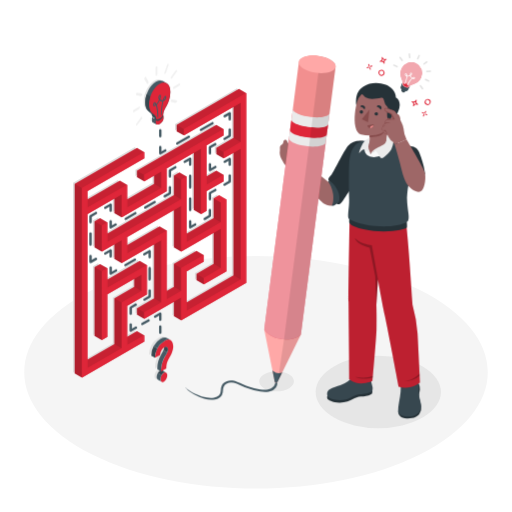
t = 0.00 s
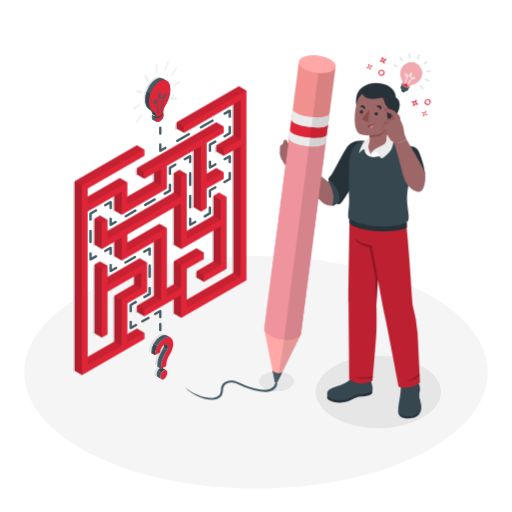
t = 0.19 s
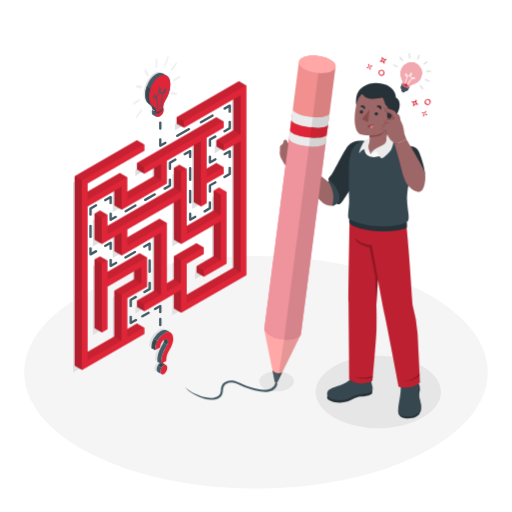
t = 0.56 s
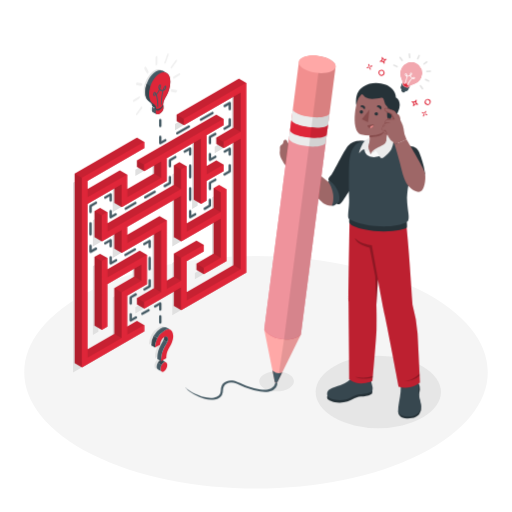
t = 0.75 s
t = 0.94 s: frame unchanged from t = 0.56 s, image omitted
t = 1.31 s: frame unchanged from t = 0.19 s, image omitted

The animated SVG that drew these frames (rendered in a browser with its animation timeline set to each time). Animation: 1 CSS @keyframes rule; one cycle of 1.50 s, repeats indefinitely.

<svg class="animated" id="freepik_stories-problem-solving" xmlns="http://www.w3.org/2000/svg" viewBox="0 0 500 500" version="1.1" xmlns:xlink="http://www.w3.org/1999/xlink" xmlns:svgjs="http://svgjs.com/svgjs"><style>svg#freepik_stories-problem-solving:not(.animated) .animable {opacity: 0;}svg#freepik_stories-problem-solving.animated #freepik--Labyrinth--inject-211 {animation: 1.5s Infinite  linear floating;animation-delay: 0s;}svg#freepik_stories-problem-solving.animated #freepik--Line--inject-211 {animation: 1.5s Infinite  linear floating;animation-delay: 0s;}svg#freepik_stories-problem-solving.animated #freepik--Icons--inject-211 {animation: 1.5s Infinite  linear floating;animation-delay: 0s;}            @keyframes floating {                0% {                    opacity: 1;                    transform: translateY(0px);                }                50% {                    transform: translateY(-10px);                }                100% {                    opacity: 1;                    transform: translateY(0px);                }            }        </style><g id="freepik--Floor--inject-211" class="animable" style="transform-origin: 250.019px 363.55px;"><path id="freepik--floor--inject-211" d="M90,443.85C1.59,399.5,1.59,327.6,90,283.25s231.68-44.35,320.06,0,88.38,116.25,0,160.6S178.36,488.2,90,443.85Z" style="fill: rgb(245, 245, 245); transform-origin: 250.019px 363.55px;" class="animable"></path></g><g id="freepik--Shadows--inject-211" class="animable" style="transform-origin: 250.965px 252.005px;"><ellipse id="freepik--Shadow--inject-211" cx="369.43" cy="382.78" rx="61.17" ry="35.32" style="fill: rgb(230, 230, 230); transform-origin: 369.43px 382.78px;" class="animable"></ellipse><path id="freepik--shadow--inject-211" d="M282.09,365.44c6.63,3.82,6.63,10,0,13.84s-17.36,3.83-24,0-6.62-10,0-13.84S275.47,361.61,282.09,365.44Z" style="fill: rgb(230, 230, 230); transform-origin: 270.09px 372.36px;" class="animable"></path><g id="freepik--shadow--inject-211" class="animable" style="transform-origin: 151.53px 224.83px;"><polygon points="76.7 181.63 76.7 197.8 115.46 175.42 115.46 197.8 148.84 178.52 148.84 162.35 132.15 171.99 132.15 165.78 209.67 121.03 209.67 127.24 192.97 136.87 192.98 175.42 209.67 165.78 209.67 171.99 192.97 181.63 192.98 200.9 187.6 204 187.6 139.98 154.22 159.25 154.22 181.63 110.08 207.11 110.08 184.73 76.7 204 76.7 354.44 110.08 335.16 110.08 290.41 129.46 279.22 129.46 263.05 96.08 282.32 96.08 323.97 90.7 327.08 90.7 259.95 96.08 256.84 96.08 276.12 134.84 253.74 134.84 282.32 115.46 293.51 115.46 332.06 132.15 322.42 132.15 328.63 71.33 363.75 71.33 178.53 132.15 143.41 132.15 149.62 76.7 181.63" style="fill: rgb(224, 224, 224); transform-origin: 140.5px 242.39px;" id="ellgz95jf5qx" class="animable"></polygon><polygon points="231.73 271.13 168.22 307.8 168.22 285.43 132.15 306.25 132.15 300.05 148.84 290.41 148.84 229.49 110.08 251.86 110.08 229.49 90.7 240.67 90.7 215.19 96.08 212.09 96.08 231.36 168.22 189.71 168.22 170.44 173.6 167.34 173.6 231.36 206.98 212.09 206.98 192.82 212.35 189.71 212.35 259.95 190.29 272.69 190.29 266.48 206.98 256.84 206.98 218.3 168.22 240.67 168.22 195.92 115.46 226.38 115.46 242.55 154.22 220.18 154.22 287.31 168.22 279.22 168.22 256.84 190.29 244.1 190.29 250.31 173.6 259.95 173.6 298.49 226.36 268.03 226.36 139.98 209.67 149.61 209.67 143.41 226.36 133.77 226.36 95.22 170.91 127.24 170.91 121.03 231.73 85.91 231.73 271.13" style="fill: rgb(224, 224, 224); transform-origin: 161.215px 196.855px;" id="elufykmwk5ws" class="animable"></polygon></g></g><g id="freepik--Labyrinth--inject-211" class="animable" style="transform-origin: 156.655px 227.79px;"><g id="freepik--labyrinth--inject-211" class="animable" style="transform-origin: 156.655px 227.79px;"><path d="M133.71,144.31,72.88,179.43V364.65L80,368.77l60.82-35.12v-6.21l-7.13-4.12-9.56,5.52V298.53l19.38-11.19V258.76l-7.13-4.12L104.77,272.9v-11l-7.13-4.12-5.38,3.11V328l7.14,4.12,5.37-3.11V287.34L131,272.19v7.93l-19.38,11.19v44.75L85.39,351.22V209l26.25-15.15V208l7.14,4.12,44.13-25.48V164.27l26.25-15.15V204.9l7.13,4.12,5.38-3.1V186.65L218.36,177V170.8l-7.14-4.12-9.55,5.52V141.89l16.69-9.63v-6.21l-7.14-4.12-77.51,44.75v6.21l7.13,4.12,9.56-5.52v7.93l-26.25,15.16V180.44L117,176.32,85.39,194.58v-7.93l55.45-32v-6.2Z" style="fill: #DF2639; transform-origin: 145.62px 245.35px;" id="el1itcs6utope" class="animable"></path><path d="M240.43,90.93l-7.14-4.12-60.82,35.12v6.21l7.13,4.12,48.32-27.9v30.31l-16.7,9.64v6.2l7.14,4.12,9.56-5.51V268.93l-45.63,26.34V265L199,255.33v-6.21L191.85,245l-22.07,12.74v22.38l-6.87,4v-58.9l-7.13-4.12-31.63,18.26V231.4l45.63-26.34v36.51l7.13,4.12,31.63-18.26v30.31l-16.69,9.64v6.21l7.13,4.12L221.05,265V194.73l-7.14-4.12-5.37,3.11V213l-26.25,15.15V172.35l-7.14-4.11-5.37,3.1v19.27l-65,37.53v-11L97.64,213l-5.38,3.1v25.48l7.14,4.12,12.24-7.07v14.14l7.14,4.12,31.62-18.26v52.69L133.71,301v6.2l7.13,4.12,28.94-16.7V308.7l7.13,4.12,63.52-36.67Z" style="fill: #DF2639; transform-origin: 166.345px 199.815px;" id="el3v5lkckxdnq" class="animable"></path><g id="elw93hll7mrvg"><g style="opacity: 0.1; transform-origin: 156.655px 223.13px;" class="animable" id="ele16kjgczdy"><polygon points="140.84 148.43 133.71 144.31 72.88 179.43 80.02 183.54 140.84 148.43" id="elwfthnj386xs" class="animable" style="transform-origin: 106.86px 163.925px;"></polygon><polygon points="179.6 126.05 172.47 121.93 233.29 86.81 240.43 90.93 179.6 126.05" id="elettcdj6tnd" class="animable" style="transform-origin: 206.45px 106.43px;"></polygon><polygon points="124.15 180.44 117.02 176.32 85.39 194.58 85.39 202.82 124.15 180.44" id="elfdb3yp8zdji" class="animable" style="transform-origin: 104.77px 189.57px;"></polygon><polygon points="150.4 179.42 157.53 183.54 124.15 202.82 124.15 194.58 150.4 179.42" id="el7f68ru5kn7m" class="animable" style="transform-origin: 140.84px 191.12px;"></polygon><polygon points="218.36 126.05 211.22 121.93 133.71 166.69 140.84 170.8 218.36 126.05" id="elqd7nv9ttzn" class="animable" style="transform-origin: 176.035px 146.365px;"></polygon><polygon points="218.36 148.43 235.05 138.79 227.92 134.67 211.22 144.31 218.36 148.43" id="elpqmcifrzvy9" class="animable" style="transform-origin: 223.135px 141.55px;"></polygon><polygon points="218.36 170.8 211.22 166.68 201.7 172.15 201.67 180.44 218.36 170.8" id="elltz6lq4zenh" class="animable" style="transform-origin: 210.015px 173.56px;"></polygon><polygon points="176.91 175.46 169.78 171.34 175.15 168.24 182.29 172.35 176.91 175.46" id="elyz8kfhntzkq" class="animable" style="transform-origin: 176.035px 171.85px;"></polygon><polygon points="169.78 190.61 104.77 228.14 104.77 236.38 176.91 194.73 169.78 190.61" id="elbodl464j32u" class="animable" style="transform-origin: 140.84px 213.495px;"></polygon><polygon points="104.77 217.11 99.4 220.21 92.26 216.09 97.64 212.99 104.77 217.11" id="el76csyqumctk" class="animable" style="transform-origin: 98.515px 216.6px;"></polygon><polygon points="99.4 264.97 104.77 261.86 97.64 257.74 92.26 260.85 99.4 264.97" id="elav1vnb3grb" class="animable" style="transform-origin: 98.515px 261.355px;"></polygon><polygon points="118.78 340.18 111.64 336.06 85.39 351.22 85.39 359.45 118.78 340.18" id="el8cngbp69flu" class="animable" style="transform-origin: 102.085px 347.755px;"></polygon><polygon points="140.84 327.44 133.71 323.32 124.15 328.84 124.15 337.08 140.84 327.44" id="elfd0cdd07dl" class="animable" style="transform-origin: 132.495px 330.2px;"></polygon><polygon points="131.02 280.12 138.16 284.24 118.78 295.43 111.64 291.31 131.02 280.12" id="elm4q5yg9tpjt" class="animable" style="transform-origin: 124.9px 287.775px;"></polygon><polygon points="143.53 258.76 104.77 281.14 104.77 272.9 136.4 254.64 143.53 258.76" id="el6koabt0t3a6" class="animable" style="transform-origin: 124.15px 267.89px;"></polygon><polygon points="124.15 247.57 162.91 225.19 155.78 221.07 124.15 239.33 124.15 247.57" id="eldl7tgtvhrgl" class="animable" style="transform-origin: 143.53px 234.32px;"></polygon><polygon points="133.71 300.94 150.4 291.31 157.53 295.43 140.84 305.06 133.71 300.94" id="el9l7ht41fj4a" class="animable" style="transform-origin: 145.62px 298.185px;"></polygon><polygon points="169.78 280.12 176.91 284.24 162.91 292.32 162.91 284.08 169.78 280.12" id="elfzo5qoqe8xo" class="animable" style="transform-origin: 169.91px 286.22px;"></polygon><polygon points="169.78 257.74 191.85 245 198.98 249.12 176.91 261.86 169.78 257.74" id="elofiv56v9ko" class="animable" style="transform-origin: 184.38px 253.43px;"></polygon><polygon points="182.29 303.51 235.05 273.05 227.92 268.93 182.29 295.27 182.29 303.51" id="el1qgp9ng88vd" class="animable" style="transform-origin: 208.67px 286.22px;"></polygon><polygon points="215.67 261.86 198.98 271.5 191.85 267.38 208.54 257.74 215.67 261.86" id="el5491mnzfbnl" class="animable" style="transform-origin: 203.76px 264.62px;"></polygon><polygon points="215.67 217.11 182.29 236.38 182.29 228.14 208.54 212.99 215.67 217.11" id="ell6rdp4791z9" class="animable" style="transform-origin: 198.98px 224.685px;"></polygon></g></g><g id="elvg8rbfos3r"><g style="opacity: 0.2; transform-origin: 153.965px 234.5px;" class="animable" id="el5yapyqti2ik"><polygon points="80.02 368.76 80.02 183.54 72.88 179.43 72.88 364.65 80.02 368.76" id="elq1hej7rc3qb" class="animable" style="transform-origin: 76.45px 274.095px;"></polygon><polygon points="179.6 132.26 179.6 126.05 172.47 121.93 172.47 128.14 179.6 132.26" id="elvfweob6qe4" class="animable" style="transform-origin: 176.035px 127.095px;"></polygon><polygon points="157.53 183.54 157.53 167.37 150.4 171.49 150.4 179.42 157.53 183.54" id="ele0a64m00eak" class="animable" style="transform-origin: 153.965px 175.455px;"></polygon><polygon points="140.84 177.01 140.84 170.8 133.71 166.69 133.71 172.89 140.84 177.01" id="elrm10oynlrp" class="animable" style="transform-origin: 137.275px 171.85px;"></polygon><polygon points="235.05 138.79 227.92 134.67 227.92 104.36 235.05 100.24 235.05 138.79" id="elw163h1pjuzs" class="animable" style="transform-origin: 231.485px 119.515px;"></polygon><polygon points="218.36 154.63 218.36 148.43 211.22 144.31 211.22 150.51 218.36 154.63" id="elbn4s5ege2hf" class="animable" style="transform-origin: 214.79px 149.47px;"></polygon><polygon points="196.29 209.02 189.16 204.91 189.16 149.12 196.29 145 196.29 209.02" id="elzk9fgf2jm0j" class="animable" style="transform-origin: 192.725px 177.01px;"></polygon><polygon points="176.91 194.73 176.91 175.46 169.78 171.34 169.78 190.61 176.91 194.73" id="el5sxeaujvju" class="animable" style="transform-origin: 173.345px 183.035px;"></polygon><polygon points="99.4 245.69 99.4 220.21 92.26 216.09 92.26 241.57 99.4 245.69" id="el0e66vtinbup" class="animable" style="transform-origin: 95.83px 230.89px;"></polygon><polygon points="176.91 200.94 169.78 205.06 169.78 241.57 176.91 245.69 176.91 200.94" id="el2usq41rq0im" class="animable" style="transform-origin: 173.345px 223.315px;"></polygon><polygon points="118.78 212.13 118.78 189.75 111.64 193.87 111.64 208.01 118.78 212.13" id="eldmrmnt23pfs" class="animable" style="transform-origin: 115.21px 200.94px;"></polygon><polygon points="99.4 332.1 99.4 264.97 92.26 260.85 92.26 327.98 99.4 332.1" id="elhlai3w2d1g7" class="animable" style="transform-origin: 95.83px 296.475px;"></polygon><polygon points="118.78 340.18 118.78 295.43 111.64 291.31 111.64 336.06 118.78 340.18" id="el0w1c1ubn5v6e" class="animable" style="transform-origin: 115.21px 315.745px;"></polygon><polygon points="138.16 284.24 138.16 268.07 131.02 272.19 131.02 280.12 138.16 284.24" id="elhwqxulsu0r" class="animable" style="transform-origin: 134.59px 276.155px;"></polygon><polygon points="118.78 256.88 118.78 234.5 111.64 238.62 111.64 252.76 118.78 256.88" id="el7cd9am9875" class="animable" style="transform-origin: 115.21px 245.69px;"></polygon><polygon points="150.4 238.62 157.53 234.5 157.53 295.43 150.4 291.31 150.4 238.62" id="el2wnhujt2xgc" class="animable" style="transform-origin: 153.965px 264.965px;"></polygon><polygon points="140.84 311.27 133.71 307.15 133.71 300.94 140.84 305.06 140.84 311.27" id="ellwezsoxkvq" class="animable" style="transform-origin: 137.275px 306.105px;"></polygon><polygon points="176.91 284.24 176.91 261.86 169.78 257.74 169.78 280.12 176.91 284.24" id="el0r4djvx8pmz" class="animable" style="transform-origin: 173.345px 270.99px;"></polygon><polygon points="176.91 312.82 176.91 290.45 169.78 294.57 169.78 308.7 176.91 312.82" id="ellffjffjd4en" class="animable" style="transform-origin: 173.345px 301.635px;"></polygon><polygon points="235.05 273.05 235.05 145 227.92 149.12 227.92 268.93 235.05 273.05" id="elranogb651x" class="animable" style="transform-origin: 231.485px 209.025px;"></polygon><polygon points="198.98 277.71 198.98 271.5 191.85 267.38 191.85 273.59 198.98 277.71" id="el90zv9ywrk8k" class="animable" style="transform-origin: 195.415px 272.545px;"></polygon><polygon points="215.67 261.86 215.67 223.31 208.54 227.44 208.54 257.74 215.67 261.86" id="elzfloh8zgl2k" class="animable" style="transform-origin: 212.105px 242.585px;"></polygon><polygon points="215.67 217.11 215.67 197.84 208.54 193.72 208.54 212.99 215.67 217.11" id="elp7lev3gbm6" class="animable" style="transform-origin: 212.105px 205.415px;"></polygon></g></g><polygon points="85.39 186.65 85.39 202.82 124.15 180.44 124.15 202.82 157.53 183.54 157.53 167.37 140.84 177.01 140.84 170.8 218.36 126.05 218.36 132.26 201.67 141.89 201.67 180.44 218.36 170.8 218.36 177.01 201.67 186.65 201.67 205.92 196.29 209.02 196.29 145 162.91 164.27 162.91 186.65 118.78 212.13 118.78 189.75 85.39 209.02 85.39 359.45 118.78 340.18 118.78 295.43 138.16 284.24 138.16 268.07 104.77 287.34 104.77 328.99 99.4 332.1 99.4 264.97 104.77 261.86 104.77 281.14 143.53 258.76 143.53 287.34 124.15 298.53 124.15 337.08 140.84 327.44 140.84 333.65 80.02 368.76 80.02 183.54 140.84 148.43 140.84 154.63 85.39 186.65" style="fill: #DF2639; transform-origin: 149.19px 247.405px;" id="elobmpigirrdi" class="animable"></polygon><polygon points="240.43 276.15 176.91 312.82 176.91 290.45 140.84 311.27 140.84 305.06 157.53 295.43 157.53 234.5 118.78 256.88 118.78 234.5 99.4 245.69 99.4 220.21 104.77 217.11 104.77 236.38 176.91 194.73 176.91 175.46 182.29 172.35 182.29 236.38 215.67 217.11 215.67 197.84 221.05 194.73 221.05 264.96 198.98 277.71 198.98 271.5 215.67 261.86 215.67 223.31 176.91 245.69 176.91 200.94 124.15 231.4 124.15 247.57 162.91 225.19 162.91 292.32 176.91 284.24 176.91 261.86 198.98 249.12 198.98 255.33 182.29 264.97 182.29 303.51 235.05 273.05 235.05 145 218.36 154.63 218.36 148.43 235.05 138.79 235.05 100.24 179.6 132.26 179.6 126.05 240.43 90.93 240.43 276.15" style="fill: #DF2639; transform-origin: 169.915px 201.875px;" id="elkv72jygon9" class="animable"></polygon></g></g><g id="freepik--Line--inject-211" class="animable" style="transform-origin: 156.383px 217.714px;"><g id="freepik--line--inject-211" class="animable" style="transform-origin: 156.383px 217.714px;"><path d="M156.52,326h0a1.18,1.18,0,0,1-1.18-1.18v-5.89a1.18,1.18,0,0,1,1.18-1.18h0a1.17,1.17,0,0,1,1.17,1.18v5.89A1.17,1.17,0,0,1,156.52,326Z" style="fill: rgb(69, 90, 100); transform-origin: 156.515px 321.875px;" id="eljym5k8oq4q" class="animable"></path><path d="M156.52,313.31h0a1.18,1.18,0,0,1-1.18-1.18v-3.85L152,310.21a1.18,1.18,0,0,1-1.61-.43,1.17,1.17,0,0,1,.43-1.61l5.1-2.95a1.18,1.18,0,0,1,1.77,1v5.89A1.17,1.17,0,0,1,156.52,313.31Z" style="fill: rgb(69, 90, 100); transform-origin: 153.959px 309.186px;" id="el4bebr6puya4" class="animable"></path><path d="M139,317.55a1.16,1.16,0,0,1-1-.59,1.17,1.17,0,0,1,.43-1.61l6.22-3.59a1.18,1.18,0,0,1,1.18,2l-6.23,3.59A1.1,1.1,0,0,1,139,317.55Z" style="fill: rgb(69, 90, 100); transform-origin: 142.039px 314.618px;" id="eld2769kjaowk" class="animable"></path><path d="M127.65,324.09a1.27,1.27,0,0,1-.59-.16,1.18,1.18,0,0,1-.58-1V317a1.18,1.18,0,1,1,2.35,0v3.85l3.34-1.93a1.17,1.17,0,0,1,1.6.44,1.16,1.16,0,0,1-.43,1.6l-5.1,2.95A1.21,1.21,0,0,1,127.65,324.09Z" style="fill: rgb(69, 90, 100); transform-origin: 130.203px 319.901px;" id="elrui7alg239r" class="animable"></path><path d="M127.65,307.38a1.17,1.17,0,0,1-1.17-1.17v-5.89a1.18,1.18,0,0,1,.58-1l5.11-2.95a1.18,1.18,0,0,1,1.17,2L128.83,301v5.21A1.17,1.17,0,0,1,127.65,307.38Z" style="fill: rgb(69, 90, 100); transform-origin: 130.111px 301.842px;" id="el7vfzj159kq8" class="animable"></path><path d="M141.05,293.76a1.18,1.18,0,0,1-.59-2.2L145,289v-5.21a1.18,1.18,0,1,1,2.35,0v5.89a1.18,1.18,0,0,1-.59,1l-5.1,2.94A1.14,1.14,0,0,1,141.05,293.76Z" style="fill: rgb(69, 90, 100); transform-origin: 143.614px 288.132px;" id="elwt8o7wg3dpa" class="animable"></path><path d="M146.15,274a1.17,1.17,0,0,1-1.17-1.18V262a1.18,1.18,0,1,1,2.35,0v10.89A1.18,1.18,0,0,1,146.15,274Z" style="fill: rgb(69, 90, 100); transform-origin: 146.155px 267.356px;" id="elwnsz5eso99" class="animable"></path><path d="M146.15,252.26a1.17,1.17,0,0,1-1.17-1.17v-3.85l-3.34,1.92a1.18,1.18,0,1,1-1.18-2l5.1-2.94a1.18,1.18,0,0,1,1.18,0,1.17,1.17,0,0,1,.59,1v5.89A1.17,1.17,0,0,1,146.15,252.26Z" style="fill: rgb(69, 90, 100); transform-origin: 143.509px 248.161px;" id="elymgqsbbzoeb" class="animable"></path><path d="M122.47,260.05a1.18,1.18,0,0,1-.59-2.2l9.29-5.36a1.17,1.17,0,0,1,1.61.43,1.19,1.19,0,0,1-.43,1.61l-9.3,5.36A1.1,1.1,0,0,1,122.47,260.05Z" style="fill: rgb(69, 90, 100); transform-origin: 127.114px 256.189px;" id="el3rdq3ea9hqb" class="animable"></path><path d="M108.07,268.36a1.14,1.14,0,0,1-.59-.16,1.18,1.18,0,0,1-.59-1v-5.89a1.18,1.18,0,0,1,2.36,0v3.85l3.33-1.92a1.18,1.18,0,1,1,1.18,2l-5.1,2.94A1.14,1.14,0,0,1,108.07,268.36Z" style="fill: rgb(69, 90, 100); transform-origin: 110.711px 264.245px;" id="elkqmg26pilfe" class="animable"></path><path d="M108.07,251.56a1.18,1.18,0,0,1-1.18-1.18v-3.85l-3.33,1.93a1.18,1.18,0,1,1-1.18-2l5.1-2.95a1.18,1.18,0,0,1,1.77,1v5.89A1.18,1.18,0,0,1,108.07,251.56Z" style="fill: rgb(69, 90, 100); transform-origin: 105.429px 247.456px;" id="elnv0jvenqnat" class="animable"></path><path d="M88.42,257a1.23,1.23,0,0,1-.59-.15,1.19,1.19,0,0,1-.59-1V250a1.18,1.18,0,0,1,2.36,0v3.85l3.33-1.93a1.18,1.18,0,1,1,1.18,2l-5.1,3A1.23,1.23,0,0,1,88.42,257Z" style="fill: rgb(69, 90, 100); transform-origin: 91.0606px 252.914px;" id="el0ty5mjtikuur" class="animable"></path><path d="M88.42,240.13A1.17,1.17,0,0,1,87.24,239V228a1.18,1.18,0,0,1,2.36,0v11A1.17,1.17,0,0,1,88.42,240.13Z" style="fill: rgb(69, 90, 100); transform-origin: 88.42px 233.475px;" id="elsq0vc5fc2za" class="animable"></path><path d="M88.42,218.15A1.18,1.18,0,0,1,87.24,217v-5.89a1.19,1.19,0,0,1,.59-1l5.1-2.94a1.18,1.18,0,1,1,1.18,2l-4.51,2.6V217A1.18,1.18,0,0,1,88.42,218.15Z" style="fill: rgb(69, 90, 100); transform-origin: 91.0606px 212.517px;" id="elobqc5sjeb5h" class="animable"></path><path d="M108.07,206.81a1.18,1.18,0,0,1-1.18-1.18v-3.85l-3.33,1.92a1.18,1.18,0,1,1-1.18-2l5.1-2.94a1.18,1.18,0,0,1,1.77,1v5.89A1.18,1.18,0,0,1,108.07,206.81Z" style="fill: rgb(69, 90, 100); transform-origin: 105.429px 202.706px;" id="elhhq2ianeax" class="animable"></path><path d="M108.07,223.29a1.23,1.23,0,0,1-.59-.15,1.2,1.2,0,0,1-.59-1v-5.89a1.18,1.18,0,0,1,2.36,0v3.85l3.33-1.93a1.18,1.18,0,0,1,1.18,2l-5.1,2.95A1.23,1.23,0,0,1,108.07,223.29Z" style="fill: rgb(69, 90, 100); transform-origin: 110.529px 219.18px;" id="eloaehu3nuxr" class="animable"></path><path d="M122.7,214.85a1.2,1.2,0,0,1-1-.59,1.18,1.18,0,0,1,.43-1.61l9.54-5.51a1.17,1.17,0,0,1,1.6.44,1.16,1.16,0,0,1-.43,1.6l-9.53,5.51A1.24,1.24,0,0,1,122.7,214.85Zm19.07-11a1.16,1.16,0,0,1-1-.59,1.17,1.17,0,0,1,.43-1.61l9.53-5.5a1.18,1.18,0,0,1,1.18,2l-9.54,5.5A1.1,1.1,0,0,1,141.77,203.84Z" style="fill: rgb(69, 90, 100); transform-origin: 136.93px 205.464px;" id="el825jwq9yybm" class="animable"></path><path d="M160.83,192.83a1.17,1.17,0,0,1-.59-2.19l4.51-2.61v-5.21a1.18,1.18,0,0,1,2.36,0v5.89a1.19,1.19,0,0,1-.59,1l-5.1,3A1.26,1.26,0,0,1,160.83,192.83Z" style="fill: rgb(69, 90, 100); transform-origin: 163.376px 187.236px;" id="el1zxpo8o8ci2i" class="animable"></path><path d="M165.93,173.4a1.18,1.18,0,0,1-1.18-1.18v-5.89a1.19,1.19,0,0,1,.59-1l5.1-2.94a1.18,1.18,0,1,1,1.18,2l-4.51,2.6v5.21A1.18,1.18,0,0,1,165.93,173.4Z" style="fill: rgb(69, 90, 100); transform-origin: 168.571px 167.752px;" id="el6mqczaykptm" class="animable"></path><path d="M185.7,162a1.17,1.17,0,0,1-1.17-1.17V157l-3.34,1.92a1.18,1.18,0,1,1-1.17-2l5.1-2.94a1.18,1.18,0,0,1,1.76,1v5.89A1.17,1.17,0,0,1,185.7,162Z" style="fill: rgb(69, 90, 100); transform-origin: 183.056px 157.914px;" id="elejxg3hpw58n" class="animable"></path><path d="M185.7,206.22a1.17,1.17,0,0,1-1.17-1.18V194a1.18,1.18,0,1,1,2.35,0v11A1.18,1.18,0,0,1,185.7,206.22Zm0-22.12a1.17,1.17,0,0,1-1.17-1.17V171.87a1.18,1.18,0,1,1,2.35,0v11.06A1.17,1.17,0,0,1,185.7,184.1Z" style="fill: rgb(69, 90, 100); transform-origin: 185.705px 188.401px;" id="el8k4ooyz2xm" class="animable"></path><path d="M185.7,223.17a1.1,1.1,0,0,1-.58-.16,1.17,1.17,0,0,1-.59-1V216.1a1.18,1.18,0,0,1,2.35,0V220l3.34-1.92a1.18,1.18,0,0,1,1.17,2l-5.1,2.94A1.11,1.11,0,0,1,185.7,223.17Z" style="fill: rgb(69, 90, 100); transform-origin: 188.161px 219.099px;" id="eljfe4a9iofo" class="animable"></path><path d="M199.87,215a1.18,1.18,0,0,1-.59-2.2l4.51-2.61V205a1.18,1.18,0,0,1,2.35,0v5.89a1.17,1.17,0,0,1-.59,1l-5.1,3A1.1,1.1,0,0,1,199.87,215Z" style="fill: rgb(69, 90, 100); transform-origin: 202.417px 209.466px;" id="ell3cyt0764n" class="animable"></path><path d="M205,195.62a1.17,1.17,0,0,1-1.17-1.18v-5.89a1.17,1.17,0,0,1,.59-1l5.1-2.95a1.18,1.18,0,1,1,1.17,2l-4.51,2.6v5.21A1.18,1.18,0,0,1,205,195.62Z" style="fill: rgb(69, 90, 100); transform-origin: 207.654px 189.963px;" id="elqxk7k6nxcpi" class="animable"></path><path d="M219.24,181.48a1.17,1.17,0,0,1-.59-2.19l4.52-2.61v-5.21a1.18,1.18,0,1,1,2.35,0v5.89a1.17,1.17,0,0,1-.59,1l-5.1,3A1.23,1.23,0,0,1,219.24,181.48Z" style="fill: rgb(69, 90, 100); transform-origin: 221.789px 175.831px;" id="elva7ztkmaxvr" class="animable"></path><path d="M224.34,162.05a1.17,1.17,0,0,1-1.17-1.18V157L219.83,159a1.18,1.18,0,0,1-1.18-2l5.11-2.95a1.18,1.18,0,0,1,1.76,1v5.89A1.18,1.18,0,0,1,224.34,162.05Z" style="fill: rgb(69, 90, 100); transform-origin: 221.881px 157.974px;" id="el4kyyzsx1ixq" class="animable"></path><path d="M205,167.35a1.1,1.1,0,0,1-.58-.16,1.17,1.17,0,0,1-.59-1v-5.89a1.18,1.18,0,0,1,2.35,0v3.85l3.34-1.92a1.18,1.18,0,1,1,1.17,2l-5.1,2.94A1.11,1.11,0,0,1,205,167.35Z" style="fill: rgb(69, 90, 100); transform-origin: 207.654px 163.289px;" id="el0m9f4wkrij2" class="animable"></path><path d="M205,150.86a1.17,1.17,0,0,1-1.17-1.17V143.8a1.17,1.17,0,0,1,.59-1l5.1-2.95a1.18,1.18,0,1,1,1.17,2l-4.51,2.61v5.21A1.17,1.17,0,0,1,205,150.86Z" style="fill: rgb(69, 90, 100); transform-origin: 207.654px 145.208px;" id="elcfrvtldi5ij" class="animable"></path><path d="M219.24,136.73a1.18,1.18,0,0,1-.59-2.2l4.52-2.6v-5.21a1.18,1.18,0,1,1,2.35,0v5.89a1.17,1.17,0,0,1-.59,1l-5.1,2.94A1.14,1.14,0,0,1,219.24,136.73Z" style="fill: rgb(69, 90, 100); transform-origin: 221.794px 131.081px;" id="elpwp14imbxjd" class="animable"></path><path d="M224.34,117.62a1.17,1.17,0,0,1-1.17-1.17V112.6l-3.34,1.92a1.18,1.18,0,0,1-1.18-2l5.11-2.94a1.18,1.18,0,0,1,1.76,1v5.89A1.17,1.17,0,0,1,224.34,117.62Z" style="fill: rgb(69, 90, 100); transform-origin: 221.881px 113.524px;" id="elx6wd86vsk6s" class="animable"></path><path d="M173.14,141.29a1.17,1.17,0,0,1-.59-2.19l11.53-6.66a1.18,1.18,0,0,1,1.18,2l-11.53,6.66A1.23,1.23,0,0,1,173.14,141.29ZM196.19,128a1.18,1.18,0,0,1-.59-2.2l11.53-6.66a1.18,1.18,0,0,1,1.18,2l-11.53,6.66A1.14,1.14,0,0,1,196.19,128Z" style="fill: rgb(69, 90, 100); transform-origin: 190.336px 130.179px;" id="el7u6sk71tr1q" class="animable"></path><path d="M156.52,150.89a1.2,1.2,0,0,1-.59-.15,1.17,1.17,0,0,1-.59-1v-5.89a1.18,1.18,0,1,1,2.35,0v3.85l3.33-1.93a1.18,1.18,0,0,1,1.18,2l-5.1,3A1.26,1.26,0,0,1,156.52,150.89Z" style="fill: rgb(69, 90, 100); transform-origin: 158.972px 146.726px;" id="elpb0hqhxo1l8" class="animable"></path><path d="M156.52,134.15a1.18,1.18,0,0,1-1.18-1.18v-5.89a1.18,1.18,0,0,1,2.35,0V133A1.17,1.17,0,0,1,156.52,134.15Z" style="fill: rgb(69, 90, 100); transform-origin: 156.515px 130.079px;" id="elrir2v7hc81" class="animable"></path></g></g><g id="freepik--Icons--inject-211" class="animable" style="transform-origin: 152.855px 217.692px;"><g id="freepik--idea-icon--inject-211" class="animable" style="transform-origin: 152.855px 92.4461px;"><path d="M150.82,78.84c-5.75,3.33-10.42,12.24-10.42,19.91,0,11,6.83,8.92,6.83,13.36a1.24,1.24,0,0,0,1.05,1.35c1.4.27,3.68-1,5.08-2.93a4.64,4.64,0,0,0,1-2.57h0c0-4.44,6.83-10.21,6.83-21.24C161.24,79.05,156.57,75.52,150.82,78.84Zm6,14.71a4.74,4.74,0,0,1-2.4,2.33c-.22.86-.44,1.87-.64,3a61.2,61.2,0,0,0-.86,9.86,1,1,0,0,1-.42.83h0c-.23.14-.42,0-.43-.31A62.11,62.11,0,0,1,153,99.13c.18-1.1.4-2.12.63-3a3.2,3.2,0,0,1-1.1-.08,3.71,3.71,0,0,1-1.68-.92,19,19,0,0,1-1.68,2.86,13,13,0,0,1-1.1,1.35,17.7,17.7,0,0,1,.63,2.32,47.13,47.13,0,0,1,.89,9.15,1,1,0,0,1-.44.81c-.24.13-.43,0-.42-.34a47.29,47.29,0,0,0-.86-8.86,15.38,15.38,0,0,0-.65-2.31c-1.05.81-1.9.88-2.39.45a2,2,0,0,1-.19-2.26,2.19,2.19,0,0,1,1.17-1.33c.68-.21,1.34.33,1.91,1.52a10.56,10.56,0,0,0,1-1.21,17.6,17.6,0,0,0,1.6-2.77,3.93,3.93,0,0,1-.63-2.86,2.68,2.68,0,0,1,1.16-1.81c.57-.33,1-.15,1.16.47a7.25,7.25,0,0,1-.63,3.59,3.31,3.31,0,0,0,1.6.91,2.65,2.65,0,0,0,1,.06,8.41,8.41,0,0,1,1.91-3.72c.45-.37.87-.38,1.17,0A2.53,2.53,0,0,1,156.84,93.55Z" style="fill: rgb(224, 224, 224); transform-origin: 150.795px 95.5438px;" id="el6jossc7b6vd" class="animable"></path><path d="M154.53,109.36v3.53a4.75,4.75,0,0,1-1.09,2.65c-1.44,1.94-3.8,3.3-5.24,3a1.28,1.28,0,0,1-1.07-1.49V113.9A1.26,1.26,0,0,0,148.2,115c1.44.28,3.8-1.08,5.24-3A4.7,4.7,0,0,0,154.53,109.36Z" style="fill: rgb(224, 224, 224); transform-origin: 150.82px 113.971px;" id="elq9i4c5u19kr" class="animable"></path><path d="M156,110.26a4.7,4.7,0,0,1-1.09,2.64,7.69,7.69,0,0,1-4.36,3l-2-1.13V118a1.37,1.37,0,0,0,.58,1.31l3.68,2.12a1.25,1.25,0,0,0,.46.16c1.44.28,3.79-1.08,5.23-3a4.75,4.75,0,0,0,1.09-2.65v-3.53Z" style="fill: rgb(55, 71, 79); transform-origin: 154.064px 115.943px;" id="el7gtf9i3krlf" class="animable"></path><path d="M149.18,119.28l3.68,2.12a1.25,1.25,0,0,0,.46.16,2.37,2.37,0,0,0,.47,0l-1.55-1.52v-3.18l-1.69-1h0l-2-1.13V118A1.37,1.37,0,0,0,149.18,119.28Z" style="fill: rgb(69, 90, 100); transform-origin: 151.167px 118.151px;" id="eljj45rnfioy" class="animable"></path><path d="M159.11,79.2c-1.83-1.06-4.21-1-6.82.54-5.75,3.32-10.41,12.24-10.41,19.91,0,11,6.82,8.92,6.82,13.36a1.29,1.29,0,0,0,.59,1.18l3.64,2.1a1.33,1.33,0,0,0,.46.17c1.41.27,3.68-1,5.09-2.93a4.64,4.64,0,0,0,1.05-2.57c0-4.44,6.82-10.21,6.82-21.24,0-4.19-1.39-7.15-3.6-8.42Z" style="fill: rgb(69, 90, 100); transform-origin: 154.115px 97.489px;" id="elzdvm4813mzj" class="animable"></path><path d="M161.05,95.28a6.42,6.42,0,0,0-1.19,2.42,3.24,3.24,0,0,0,1.38-1.41c.08-.16.33-.72.12-1A.19.19,0,0,0,161.05,95.28Z" style="fill: #DF2639; transform-origin: 160.651px 96.4524px;" id="elcmih08acm2" class="animable"></path><path d="M155.85,94.09a.65.65,0,0,0-.33.5,2.65,2.65,0,0,0,.33,1.69,4.64,4.64,0,0,0,.33-2.07C156.14,94.05,156.07,94,155.85,94.09Z" style="fill: #DF2639; transform-origin: 155.843px 95.1628px;" id="elit0ond6ztzc" class="animable"></path><path d="M150.64,101.29l-.06,0a.66.66,0,0,0-.24.36.68.68,0,0,0,.12.84c.27.23.76.22,1.37-.19C151.37,101.48,150.93,101.2,150.64,101.29Z" style="fill: #DF2639; transform-origin: 151.038px 101.957px;" id="elxt1ntpphtvk" class="animable"></path><path d="M155.93,81.84c-5.75,3.33-10.41,12.24-10.41,19.91,0,11,6.82,8.92,6.82,13.36a1.24,1.24,0,0,0,1,1.35c1.41.27,3.68-1,5.09-2.93a4.64,4.64,0,0,0,1.05-2.57h0c0-4.44,6.82-10.21,6.82-21.24C166.35,82.05,161.69,78.52,155.93,81.84Zm6,14.71a4.78,4.78,0,0,1-2.4,2.33c-.23.86-.45,1.87-.64,3a59.85,59.85,0,0,0-.86,9.86,1.07,1.07,0,0,1-.43.83h0c-.24.14-.43,0-.43-.31a61.39,61.39,0,0,1,.88-10.17c.19-1.1.4-2.13.64-3a3.17,3.17,0,0,1-1.1-.08,3.8,3.8,0,0,1-1.69-.92,18.65,18.65,0,0,1-1.68,2.86,10.82,10.82,0,0,1-1.1,1.35,17.18,17.18,0,0,1,.64,2.32,46.67,46.67,0,0,1,.88,9.14,1.07,1.07,0,0,1-.43.82c-.24.13-.43,0-.43-.34a46.33,46.33,0,0,0-.86-8.86,15.51,15.51,0,0,0-.64-2.31c-1.05.81-1.9.87-2.4.45a2,2,0,0,1-.18-2.26,2.16,2.16,0,0,1,1.17-1.33c.68-.21,1.34.33,1.9,1.52a10.39,10.39,0,0,0,1-1.21,17.37,17.37,0,0,0,1.61-2.77,3.88,3.88,0,0,1-.63-2.86,2.63,2.63,0,0,1,1.15-1.81c.58-.33,1-.15,1.16.47a7,7,0,0,1-.63,3.59,3.35,3.35,0,0,0,1.61.91,2.64,2.64,0,0,0,1,.06A8.32,8.32,0,0,1,161,94.1c.45-.37.88-.38,1.17,0A2.53,2.53,0,0,1,162,96.55Z" style="fill: #DF2639; transform-origin: 155.91px 98.5438px;" id="elubnx1kqmcb" class="animable"></path><path d="M159.64,112.36v3.53a4.75,4.75,0,0,1-1.09,2.65c-1.44,1.94-3.79,3.3-5.23,3a1.3,1.3,0,0,1-1.08-1.49v-3.18a1.28,1.28,0,0,0,1.08,1.14c1.44.28,3.79-1.08,5.23-3A4.7,4.7,0,0,0,159.64,112.36Z" style="fill: #DF2639; transform-origin: 155.932px 116.971px;" id="el3ohf3qkarss" class="animable"></path><path d="M152.89,116.26c-.54-.31-3.48-2-3.6-2.07a1.29,1.29,0,0,1-.59-1.18c0-4.44-6.82-2.33-6.82-13.36A24,24,0,0,1,143.25,92c1.26.73,2.89,1.68,3.64,2.1a24,24,0,0,0-1.37,7.68c0,11,6.82,8.92,6.82,13.36A1.28,1.28,0,0,0,152.89,116.26Z" style="fill: rgb(55, 71, 79); transform-origin: 147.385px 104.13px;" id="elzbscg7urteg" class="animable"></path><path d="M153.39,116.46a1.33,1.33,0,0,1-.46-.17A1.57,1.57,0,0,0,153.39,116.46Z" style="fill: rgb(55, 71, 79); transform-origin: 153.16px 116.375px;" id="el06dmar1zs469" class="animable"></path><path d="M152.83,74c-.49.29-.89,0-.89-.67V66.5a2.14,2.14,0,0,1,.89-1.7c.49-.28.89,0,.89.67v6.82A2.12,2.12,0,0,1,152.83,74Z" style="fill: rgb(240, 240, 240); transform-origin: 152.83px 69.4021px;" id="elp1lcqo6im5" class="animable"></path><path d="M144.77,81.52c-.43.57-1,.69-1.21.27L141,77.36a1.86,1.86,0,0,1,.32-1.8c.43-.57,1-.69,1.22-.27l2.55,4.43A1.86,1.86,0,0,1,144.77,81.52Z" style="fill: rgb(240, 240, 240); transform-origin: 143.045px 78.54px;" id="eleu4xxn9o6er" class="animable"></path><path d="M138.86,92.8c-.24.71-.78,1.21-1.21,1.13l-4.42-.85c-.43-.08-.57-.72-.33-1.43s.79-1.21,1.21-1.13l4.43.85C139,91.45,139.11,92.09,138.86,92.8Z" style="fill: rgb(240, 240, 240); transform-origin: 135.887px 92.225px;" id="ell5j3m0ujz6" class="animable"></path><path d="M136.7,104.8a2.14,2.14,0,0,1-.88,1.7l-5.12,3c-.49.28-.88,0-.88-.67a2.11,2.11,0,0,1,.88-1.7l5.12-3C136.31,103.85,136.7,104.15,136.7,104.8Z" style="fill: rgb(240, 240, 240); transform-origin: 133.26px 106.816px;" id="elieiobj3vaso" class="animable"></path><path d="M138.86,114.31a1.86,1.86,0,0,1-.32,1.8l-4.43,6c-.42.57-1,.69-1.21.27a1.86,1.86,0,0,1,.33-1.8l4.42-6C138.08,114,138.62,113.88,138.86,114.31Z" style="fill: rgb(240, 240, 240); transform-origin: 135.881px 118.341px;" id="elu1dxg0jqgmp" class="animable"></path><path d="M166.8,98.18c.25-.71.79-1.22,1.21-1.14l4.43.86c.42.08.57.72.32,1.42s-.78,1.22-1.21,1.14l-4.42-.85C166.7,99.52,166.56,98.88,166.8,98.18Z" style="fill: rgb(240, 240, 240); transform-origin: 169.782px 98.7499px;" id="elf3iubwdwto" class="animable"></path><path d="M169,86.18a2.12,2.12,0,0,1,.89-1.7l5.11-3c.49-.28.89,0,.89.67a2.15,2.15,0,0,1-.89,1.7l-5.11,2.95C169.36,87.13,169,86.83,169,86.18Z" style="fill: rgb(240, 240, 240); transform-origin: 172.445px 84.1537px;" id="elgqpuyuqe9m" class="animable"></path><path d="M166.8,76.67a1.87,1.87,0,0,1,.33-1.8l4.42-6c.43-.58,1-.7,1.21-.27a1.86,1.86,0,0,1-.32,1.8l-4.43,6C167.59,77,167.05,77.1,166.8,76.67Z" style="fill: rgb(240, 240, 240); transform-origin: 169.782px 72.6379px;" id="elx5aa947lp1e" class="animable"></path><path d="M160.9,72.21c-.43-.08-.57-.72-.33-1.43l2.56-7.38c.24-.71.78-1.21,1.21-1.13s.57.72.32,1.43l-2.55,7.38C161.86,71.78,161.32,72.29,160.9,72.21Z" style="fill: rgb(240, 240, 240); transform-origin: 162.619px 67.2399px;" id="elbe7os4vwit" class="animable"></path></g><g id="freepik--question-icon--inject-211" class="animable" style="transform-origin: 157.358px 350.913px;"><path d="M154.13,361.15a2.07,2.07,0,0,1,2.36-.1,2.91,2.91,0,0,1,1,2.5,7.66,7.66,0,0,1-1,3.62,6.35,6.35,0,0,1-2.32,2.62,2,2,0,0,1-2.32.06,3,3,0,0,1-1-2.51,7.69,7.69,0,0,1,1-3.6A6.14,6.14,0,0,1,154.13,361.15Z" style="fill: rgb(224, 224, 224); transform-origin: 154.172px 365.46px;" id="elz45ahpihy5o" class="animable"></path><path d="M150.51,343.63l-5,2.86a19.27,19.27,0,0,1,2.5-9.47,17.66,17.66,0,0,1,6.68-7,7.56,7.56,0,0,1,4.55-1.31,4,4,0,0,1,3,2.05,8.53,8.53,0,0,1,1.12,4.55,14.61,14.61,0,0,1-.36,3.13,23,23,0,0,1-1.13,3.61,43,43,0,0,1-2.18,4.24,41.64,41.64,0,0,0-2.06,4,14.25,14.25,0,0,0-.7,2.59,27.1,27.1,0,0,0-.36,4l-5.13,3,0-1.13a24.53,24.53,0,0,1,.93-6.68,30.54,30.54,0,0,1,3-6.92,43.46,43.46,0,0,0,2.42-4.63,6.55,6.55,0,0,0,.42-2.31,2.21,2.21,0,0,0-1-2.16c-.67-.36-1.58-.21-2.71.45a7.67,7.67,0,0,0-2.86,3A8.67,8.67,0,0,0,150.51,343.63Z" style="fill: rgb(224, 224, 224); transform-origin: 154.438px 344.292px;" id="elexkl4wdxh8k" class="animable"></path><path d="M160,364.08a2.07,2.07,0,0,1,2.36-.1,2.87,2.87,0,0,1,1,2.49,7.76,7.76,0,0,1-1,3.63,6.3,6.3,0,0,1-2.33,2.62,2,2,0,0,1-2.32.06,3,3,0,0,1-1-2.51,7.68,7.68,0,0,1,.94-3.6A6.2,6.2,0,0,1,160,364.08Z" style="fill: #DF2639; transform-origin: 160.037px 368.39px;" id="eluh6xgf3opb" class="animable"></path><path d="M157.9,372.91h0l-3.66-2.11-.2-.13a3,3,0,0,1-1-2.52,7.75,7.75,0,0,1,1-3.6l.13-.25,3.67,2.12-.14.25a7.68,7.68,0,0,0-.94,3.6,3,3,0,0,0,.95,2.51Z" style="fill: rgb(69, 90, 100); transform-origin: 155.464px 368.605px;" id="elnoqh36s7gu" class="animable"></path><path d="M162.18,363.88a2.12,2.12,0,0,0-2.21.19,5.93,5.93,0,0,0-2.15,2.34l-3.67-2.12a6.15,6.15,0,0,1,2-2.24l.15-.09a3,3,0,0,1,1-.39,1.73,1.73,0,0,1,1.21.19l.24.14,3.42,2Z" style="fill: rgb(55, 71, 79); transform-origin: 158.165px 363.972px;" id="el512b4qex70q" class="animable"></path><path d="M156.35,346.56l-5,2.86a19.16,19.16,0,0,1,2.5-9.47,17.66,17.66,0,0,1,6.68-7,7.53,7.53,0,0,1,4.54-1.31,4,4,0,0,1,3,2.05,8.53,8.53,0,0,1,1.13,4.55,14.61,14.61,0,0,1-.36,3.13,23.41,23.41,0,0,1-1.14,3.61,44.54,44.54,0,0,1-2.17,4.24,42.55,42.55,0,0,0-2.07,4,15.11,15.11,0,0,0-.7,2.59,27.1,27.1,0,0,0-.36,4l-5.13,3,0-1.12a24.53,24.53,0,0,1,.93-6.68,30.8,30.8,0,0,1,3-6.93,40,40,0,0,0,2.42-4.62,6.55,6.55,0,0,0,.42-2.31,2.23,2.23,0,0,0-1-2.16c-.68-.36-1.58-.21-2.72.45a7.67,7.67,0,0,0-2.86,3A8.66,8.66,0,0,0,156.35,346.56Z" style="fill: #DF2639; transform-origin: 160.278px 347.222px;" id="elll9v6efqkmj" class="animable"></path><path d="M166.53,332.07a3.77,3.77,0,0,0-1.42-.46,7.53,7.53,0,0,0-4.54,1.31,17.66,17.66,0,0,0-6.68,7l-.21.38L150,338.22c.06-.13.13-.26.2-.39a17.72,17.72,0,0,1,6.68-7,7.63,7.63,0,0,1,4.55-1.31,3.93,3.93,0,0,1,1.47.49Z" style="fill: rgb(69, 90, 100); transform-origin: 158.265px 334.908px;" id="elcq98melgcia" class="animable"></path><path d="M163.3,344.19q-.63,1.29-2.07,3.81a30.8,30.8,0,0,0-3,6.93,25.11,25.11,0,0,0-.93,6.65v0l0,1.12-1.16-.67-2.5-1.44,0-1.13a24.53,24.53,0,0,1,.93-6.68,30.74,30.74,0,0,1,3-6.92c1-1.68,1.65-2.95,2.06-3.81Z" style="fill: rgb(69, 90, 100); transform-origin: 158.47px 352.375px;" id="elz19ko94tvro" class="animable"></path><path d="M153.68,340.33a19.16,19.16,0,0,0-2.29,9.09l-3.66-2.11a18.93,18.93,0,0,1,2.29-9.09Z" style="fill: rgb(55, 71, 79); transform-origin: 150.705px 343.82px;" id="elkve46ai2hyn" class="animable"></path><path d="M164.07,341.07a6.46,6.46,0,0,1-.42,2.3,6.61,6.61,0,0,1-.35.82l-3.67-2.11c.16-.34.28-.61.36-.82a6.45,6.45,0,0,0,.4-1.93,2.81,2.81,0,0,1,2.67-.42A2.23,2.23,0,0,1,164.07,341.07Z" style="fill: rgb(55, 71, 79); transform-origin: 161.859px 341.467px;" id="el82cyoyifqv5" class="animable"></path></g></g><g id="freepik--Character--inject-211" class="animable" style="transform-origin: 301.055px 230.332px;"><g id="freepik--character--inject-211" class="animable" style="transform-origin: 298.242px 231.443px;"><path id="freepik--line--inject-211" d="M181.25,378.63a16.65,16.65,0,0,0,3.74,3.66,34,34,0,0,0,4.68,2.88,53.32,53.32,0,0,0,9.84,4.19,22.36,22.36,0,0,0,10.71.7,11.29,11.29,0,0,0,4.74-2.18,7.29,7.29,0,0,0,2.54-4.7c.29-1.78.17-3.66.88-5.36a6.44,6.44,0,0,1,2.77-3c3-1.71,6.45-1.38,9.57-.32,1.88.65,3.68,1.51,5.49,2.33s3.75,1.62,5.66,2.33a58.23,58.23,0,0,0,12.31,3.2c3.73.51,7.8.71,11.33-.79,2.92-1.25,5.48-4.24,5.29-7.56a6,6,0,0,0-.73-2.58,1,1,0,0,0-1-.62.62.62,0,0,0-.44.82c.86,3.13-1.22,6.39-4,7.74-3.27,1.58-7.08,1.32-10.58.88a55,55,0,0,1-11.58-2.9c-1.84-.66-3.64-1.39-5.43-2.17s-3.49-1.58-5.29-2.23c-3.26-1.17-6.82-1.86-10.18-.67a9.46,9.46,0,0,0-3.72,2.33,7.75,7.75,0,0,0-2,4.41c-.25,1.72-.12,3.54-.78,5.17a6.46,6.46,0,0,1-3.29,3.24c-3.05,1.49-6.68,1.41-10,.84a42.15,42.15,0,0,1-9.52-3.13c-3.21-1.39-6.56-2.77-9.21-5.1a18.21,18.21,0,0,1-1.73-1.67c-.13-.15-.26.16-.18.26Z" style="fill: rgb(69, 90, 100); transform-origin: 225.963px 380.609px;" class="animable"></path><g id="freepik--Bottom--inject-211" class="animable" style="transform-origin: 365.38px 306.941px;"><path d="M408.84,374.58a11.41,11.41,0,0,1,1.2,5.86c-.1,1.77-1.16,4.06-.68,8.05s1.39,5.25,1.81,8.08a9.9,9.9,0,0,1-1.55,7.5c-1.65,2.68-5.3,4.81-12.5,4.55-5.82-.21-8.16-3.19-8.29-6.61Z" style="fill: rgb(38, 50, 56); transform-origin: 400.092px 391.611px;" id="elqu284voim2" class="animable"></path><path d="M407.15,366.29a13.68,13.68,0,0,1,.35,2.26c.22,1.35.62,2.64.94,4q.13.53.24,1.05c.56,2.67,0,5.44,0,8.16a45.49,45.49,0,0,0,1.68,9.51c1.31,5.65,1.52,9.43-3.43,13.35-2.61,2.06-5.46,2.14-8.77,2.23-2.51.06-5.8-.67-7.28-1.77-2.12-1.56-2.09-2.87-2.11-3.37-.19-6,2-13,2.41-19a29.28,29.28,0,0,0,.11-4.86c-.2-2-.9-4-1.11-6a3.37,3.37,0,0,1,.28-2.2,3.51,3.51,0,0,1,2.66-1.2c2.64-.35,5.28-.61,7.92-.8a2.42,2.42,0,0,1,1.8.36,3.27,3.27,0,0,1,.66,1.92c.14.68.64,1.44,1.32,1.32a1.15,1.15,0,0,0,.8-1c.07-.45.26-3.93.24-4.38C405.9,365.87,406.84,365.72,407.15,366.29Z" style="fill: rgb(55, 71, 79); transform-origin: 399.958px 386.353px;" id="el23h6fn2y5z8" class="animable"></path><path d="M319.72,386.22a4.49,4.49,0,0,0,0,3.3c.42,1,5.34,4,12.15,3.85A28.26,28.26,0,0,0,346.17,389c2.66-1.61,5.37-1.82,8.74-1.88s7.32-1.27,8.47-2.8a8,8,0,0,0,0-4.54Z" style="fill: rgb(38, 50, 56); transform-origin: 341.557px 386.578px;" id="elu7lu2d8elsj" class="animable"></path><path d="M344.34,366.11a14.58,14.58,0,0,0-.71,1.49,12.09,12.09,0,0,1-3.74,4.67,38.44,38.44,0,0,1-7.52,4.06c-1.67.74-3.43,1-5.12,1.55a29.08,29.08,0,0,0-5.51,2.42c-2.74,1.69-3.27,6.19-.3,8.09,2.55,1.65,9.38,3.59,16.7,1.84,4-1,8.52-5,13.71-5.18,3.3-.13,9.55-.8,11.77-3.21.82-3.6-.07-4.63-.81-7.69a25.29,25.29,0,0,1-.62-5.27c0-.94.62-3.61-1.34-3.94l-.2,2s-.37.68-2.4,1c-.66.11-1.18,1-1.54,1.77-.27.61-.56,1.38-1.23,1.37a1.24,1.24,0,0,1-1-.8,9.41,9.41,0,0,1-.38-1.31,5.13,5.13,0,0,0-3.08-3,15.46,15.46,0,0,0-3.62-.76c-.93-.14-1.7-.55-2.53.25A2.93,2.93,0,0,0,344.34,366.11Z" style="fill: rgb(55, 71, 79); transform-origin: 341.693px 377.93px;" id="elr53shd283yi" class="animable"></path><path d="M396.08,212.18c2.52,24.59,3.52,36.28,6.75,85.34a141.29,141.29,0,0,1,4.92,28.2c.7,11.91,2.39,47.8,2.39,47.8s-9.6,7.88-20.72,4.24c0,0-10.05-52.74-13.56-69.2-3.36-15.8-6.77-35.65-6.77-35.65l-1.58,24.61s.45,9.8.14,24.43c-.17,7.83-3.94,50.19-3.94,50.19s-13.47,6.12-22.56-1.74c0,0-.66-68.69-.79-75.78-.16-8.07,1.23-89.38,1.23-89.38Z" style="fill: #DF2639; transform-origin: 375.244px 291.98px;" id="eljq32481znkb" class="animable"></path><g id="el8v0v16nar59"><path d="M396.08,212.18c2.52,24.59,3.52,36.28,6.75,85.34a141.29,141.29,0,0,1,4.92,28.2c.7,11.91,2.39,47.8,2.39,47.8s-9.6,7.88-20.72,4.24c0,0-10.05-52.74-13.56-69.2-3.36-15.8-6.77-35.65-6.77-35.65l-1.58,24.61s.45,9.8.14,24.43c-.17,7.83-3.94,50.19-3.94,50.19s-13.47,6.12-22.56-1.74c0,0-.66-68.69-.79-75.78-.16-8.07,1.23-89.38,1.23-89.38Z" style="opacity: 0.15; transform-origin: 375.244px 291.98px;" class="animable" id="elcxyqqbofeij"></path></g><g id="elki8pxpwjek"><path d="M369.09,272.91l-6-33.49s-10.64-.93-16.52-6.86c0,0,1.05,5.82,14.42,9.31l5.43,27.94,1.14,27.71Z" style="opacity: 0.25; transform-origin: 357.83px 265.04px;" class="animable" id="elfiw3kegl8yc"></path></g><g id="elrnapjcs5kh"><path d="M409.83,367a21.86,21.86,0,0,1-14.77,5.32s9.18-1.36,14.67-7.42Z" style="opacity: 0.25; transform-origin: 402.445px 368.613px;" class="animable" id="elikszcqmomi"></path></g><g id="elozp1w1dje3a"><path d="M364.15,367.14s-9.38,3.28-17.3.78c0,0,6.11,4.11,17.17.73Z" style="opacity: 0.25; transform-origin: 355.5px 368.562px;" class="animable" id="eltnih9bdm0y"></path></g></g><g id="freepik--Arm--inject-211" class="animable" style="transform-origin: 314.186px 168.78px;"><path d="M340,143.4C336,149,324.1,171.28,321,177.87L300.15,161.2c-1.72-2.19-1.71-6.77-4.66-11.11-3.26-4.8-1.94-9.52-4.28-8.88-1.29.35-2.06,2-2,3.42,0,2.77,1.32,6.25.23,6-1.63-.58-2.85-2.43-5-5.2-.9-1.14-3-5.74-4.17-7.78a1.8,1.8,0,0,0-3.2-.21c-.3.64-.51,2.1-.8,2.71a6.11,6.11,0,0,1-1.24,1.25,6.18,6.18,0,0,0-1.29,1.21c-.9,1.39-.06,2.92-.4,4.41-.68,3.06.32,6.17,1.79,8.84.66,1.21,1.3,2.46,2,3.62a26.28,26.28,0,0,0,5.79,6.3c2,1.65,4.34,2.56,6.25,4.31s7.36,8.1,11.5,12.6c6.83,7.44,12.85,14.34,15,15.73,5.33,3.46,10.25,4,16.09-2.83,7-8.2,20.07-29.1,20.07-29.1l2.8-28.8S344.66,136.67,340,143.4Z" style="fill: rgb(158, 103, 103); transform-origin: 313.876px 168.737px;" id="eldxcvnzdimi4" class="animable"></path><path d="M355.25,137.66c-6.19-.94-11.42.23-15.29,4.66s-14.49,26-16.08,28-3,2.74-3.19,4.4a2.66,2.66,0,0,0,.74,2.36c2.9.45,12.06,15.26,8.69,20.28l-1.56,1.36a3.06,3.06,0,0,0,3.92,0c2.11-1.62,4.61-6.38,7.48-10.5s15.29-21.07,15.29-21.07Z" style="fill: rgb(38, 50, 56); transform-origin: 337.949px 168.394px;" id="el7xfp0hav1o9" class="animable"></path><path d="M321.43,177l-1.12.27s3.86,4.21,5,12.53c.61,4.58-.08,9.87-1.41,11.12,0,0,1.36.51,3.6-1.06a28.18,28.18,0,0,0,3.45-2.78,15.7,15.7,0,0,0-1.21-11C326.8,179.93,323.72,177.7,321.43,177Z" style="fill: rgb(55, 71, 79); transform-origin: 325.875px 189px;" id="el6xcrddcxuxo" class="animable"></path></g><g id="freepik--Pencil--inject-211" class="animable" style="transform-origin: 292.881px 213.996px;"><path d="M293.84,326.6l-22.7,46.26a1.56,1.56,0,0,1-2.94-.38L258,321.66Z" style="fill: rgb(255, 168, 167); transform-origin: 275.92px 347.704px;" id="elrw0ackd6xq" class="animable"></path><path d="M268.2,372.48a1.56,1.56,0,0,0,2.94.38l4.44-9h0a8.67,8.67,0,0,1-8.9-1.63l-.66-.59Z" style="fill: rgb(69, 90, 100); transform-origin: 270.8px 367.694px;" id="elmtxyq38mtgl" class="animable"></path><path d="M286,106.09l-.61,4.73-.76,5.71L258,321.66c3.24,4.81,8.58,7.73,14.21,9,8.56,2,17.82.29,21.6-4.08l26.56-205,1.41-10.91C320.48,117.69,284.74,113.14,286,106.09Z" style="fill: #DF2639; transform-origin: 289.89px 218.79px;" id="eliv5gb7ymbq" class="animable"></path><g id="elr2bikhod45"><path d="M286,106.09l-.61,4.73-.76,5.71L258,321.66c3.24,4.81,8.58,7.73,14.21,9,8.56,2,17.82.29,21.6-4.08l26.56-205,1.41-10.91C320.48,117.69,284.74,113.14,286,106.09Z" style="fill: rgb(255, 255, 255); opacity: 0.5; transform-origin: 289.89px 218.79px;" class="animable" id="elzugdmjbomah"></path></g><path d="M283.57,124.09l-1.35,10.57c-.49,3.05,5.78,5.85,13.22,7.5,9.89,2.21,22,1,22.67-3l1-7.78.31-2.79c-.66,4-12.78,5.26-22.67,3.05-7.13-1.59-13.21-4.26-13.21-7.16v0A.52.52,0,0,1,283.57,124.09Z" style="fill: rgb(235, 235, 235); transform-origin: 300.807px 133.672px;" id="elnyhf3nnxiwj" class="animable"></path><path d="M283.25,126.73c-1.15,7.08,34.71,11.53,35.87,4.45l1.38-10.57c-1.15,7.08-37,2.63-35.86-4.45Z" style="fill: #DF2639; transform-origin: 301.861px 125.46px;" id="elvrcxznn8dsp" class="animable"></path><path d="M286,106.09l-1.37,10.44c-1.19,6.94,33.38,11.53,35.79,5.06a2,2,0,0,0,.11-.39l1.3-10.52C320.48,117.69,284.74,113.14,286,106.09Z" style="fill: rgb(235, 235, 235); transform-origin: 303.215px 115.393px;" id="elmufwywsly4" class="animable"></path><g id="elcx93w4onnfw"><path d="M320.38,121.59l1.41-10.91c-.59,3.17-8.21,4.62-16.36,3.88L277.36,331.5l-6.22,41.36,22.7-46.26h0Z" style="opacity: 0.1; transform-origin: 296.465px 241.77px;" class="animable" id="elv7hwu51d7ii"></path></g><path d="M327.65,65.5c0-.12.07-.23.08-.35.58-4.59-7-9.33-16.87-10.58s-18.37,1.44-19,6h0L286,106.09c-.51,3,5.68,5.83,13.06,7.51,9.87,2.24,22,1.09,22.77-2.92,0,0,0,0,0,0l5.78-44.44c0-.21,0-.4.06-.61Z" style="fill: rgb(242, 143, 143); transform-origin: 306.866px 84.4969px;" id="elzeyi1ltsjqo" class="animable"></path><g id="elh6wp1o3guqd"><path d="M313,54.9l-7.56,59.67c8.08.66,15.78-.72,16.36-3.89,0,0,0,0,0,0l5.78-44.44c0-.21,0-.4.06-.61V65.5c0-.12.07-.23.08-.35C328.27,60.89,321.81,56.52,313,54.9Z" style="opacity: 0.1; transform-origin: 316.596px 84.8156px;" class="animable" id="elw35729h2n8k"></path></g><path d="M327.73,65.15c-.58,4.59-9.08,7.29-19,6s-17.45-6-16.87-10.58,9.08-7.3,19-6S328.31,60.56,327.73,65.15Z" style="fill: rgb(255, 168, 167); transform-origin: 309.795px 62.8586px;" id="elxef7hzbryxd" class="animable"></path></g><g id="freepik--Chest--inject-211" class="animable" style="transform-origin: 377.469px 181.175px;"><path d="M397.28,216.94s.57,4.44-.16,5.58-14.35,4.75-32.06,3-23.06-6.39-23.68-7.43-.51-3.43,0-6.05Z" style="fill: rgb(38, 50, 56); transform-origin: 369.224px 219.015px;" id="elob56valtaor" class="animable"></path><path d="M340.92,159.73c1-16.33,8.11-22.26,15.4-22.09l19.13-1.28c4.09,1.06,16.87,4.13,22.44,5.8s5.62,14.16,4.33,22.43-4,14.56-4.79,28.47c.22,13.17,3.57,20.11.32,23.6-11.9,7.55-44.05,5.05-56.62-2.52-2.66-1.31.08-11.32-.18-19.42C340.51,180.82,340.62,165,340.92,159.73Z" style="fill: rgb(55, 71, 79); transform-origin: 371.434px 178.792px;" id="elu8vik2l8bta" class="animable"></path><path d="M398.33,142.32c6.72.71,8.23,1.92,10.21,5s5.74,15.32,6.44,22c-3.94,11.18-19.86,6-19.86,6Z" style="fill: rgb(38, 50, 56); transform-origin: 405.05px 159.419px;" id="elvm5lzupbyod" class="animable"></path><path d="M360.87,137.22s-6.57,6-4.38,11.53,11.68,6.55,19.09,1.26,6.76-11.48,6.76-11.48l-2.79-.86a9.23,9.23,0,0,1-1.53,3.78c-1.17,1.4-15.93,7.31-16.23,9,0,0-1.84-4.26-2-5.9a20.32,20.32,0,0,1,1-6.17Z" style="fill: rgb(250, 250, 250); transform-origin: 369.199px 145.351px;" id="elwzhhydpxzo" class="animable"></path></g><g id="freepik--Head--inject-211" class="animable" style="transform-origin: 368.587px 117.783px;"><path d="M347.61,98.57c-.18,3.15.2,5.44,2.51,7.62a93.15,93.15,0,0,0,13.2,10.66,53.7,53.7,0,0,0,7.49,4.07,30,30,0,0,0,8.21,1.93l-.78,7.09s.94-1.83,2.21-4c1.1-1.88,5.78-11.49,5.78-11.49,1.84-3.78,4.07-7.71,4.13-12,0-2.85-1.23-5.9-3.78-7.17.11-5.93-5.06-10.71-9.78-12.46a27.62,27.62,0,0,0-12.75-1.51,20.27,20.27,0,0,0-11.64,5.23C350.66,88.1,348,91.32,347.61,98.57Z" style="fill: rgb(38, 50, 56); transform-origin: 368.966px 105.531px;" id="el34hq1zw9y9v" class="animable"></path><path d="M374.71,97.05a14.15,14.15,0,0,0,4.09,8,25.86,25.86,0,0,0-.69,8.61,4.7,4.7,0,0,0,.55,1.76,2.11,2.11,0,0,0,1.47,1c.82.11,1.19-.38,1.49-1a20.79,20.79,0,0,1,1.4-2.35,4.84,4.84,0,0,1,.79-.89c1.33-1.09,5.16-2.31,6.67,1.78s-2.06,9.5-5.12,10.17c-5.29,1.16-6.22-2.44-6.22-2.44l-2,18.5c-3,2.79-12,6.9-15.31,10.22-1.25-2.46-4.19-7-1-12.07l.09-6.1a43.33,43.33,0,0,1-8.37-.89c-2.67-.68-4.45-3.24-5.43-7.4-1.9-8.1.09-18.94,1.36-23.8a15.93,15.93,0,0,1,4.41-7.75.94.94,0,0,1,1.46.24,8.27,8.27,0,0,0,5.52,3.65c3.2.65,8.48.17,12.52-.83A1.9,1.9,0,0,1,374.71,97.05Z" style="fill: rgb(158, 103, 103); transform-origin: 368.587px 121.281px;" id="eligst229scpf" class="animable"></path><path d="M360.88,132.28c4.83-.17,8.3-.63,11.08-1.91a10.18,10.18,0,0,0,4.44-3.67s-.35,1.9-3.06,4.29c-3.06,2.69-12.48,3-12.48,3Z" style="fill: rgb(135, 76, 76); transform-origin: 368.63px 130.345px;" id="eld2js68bzj3k" class="animable"></path><path d="M365.81,111.16a1.66,1.66,0,1,0,1.81-1.57A1.68,1.68,0,0,0,365.81,111.16Z" style="fill: rgb(38, 50, 56); transform-origin: 367.468px 111.244px;" id="elk6ojo9nm7im" class="animable"></path><path d="M367.77,104.08a10.92,10.92,0,0,1,4.2,3,2.72,2.72,0,0,0-.61-3.72A2.52,2.52,0,0,0,367.77,104.08Z" style="fill: rgb(38, 50, 56); transform-origin: 370.11px 104.989px;" id="elltb15t1tjbt" class="animable"></path><path d="M364.73,121.32l-6,1.27a3,3,0,0,0,3.59,2.48A3.22,3.22,0,0,0,364.73,121.32Z" style="fill: rgb(135, 76, 76); transform-origin: 361.76px 123.228px;" id="elhecfmtaayxi" class="animable"></path><path d="M364.06,122.64a2.78,2.78,0,0,0-2.74,2.46,2.89,2.89,0,0,0,1,0,3.17,3.17,0,0,0,2.37-2.31A3,3,0,0,0,364.06,122.64Z" style="fill: rgb(242, 143, 143); transform-origin: 363.005px 123.892px;" id="el93t6p1fv7da" class="animable"></path><path d="M351.76,104a7.51,7.51,0,0,1,4.2,2.82,2.44,2.44,0,0,0-.67-3.44A2.58,2.58,0,0,0,351.76,104Z" style="fill: rgb(38, 50, 56); transform-origin: 354.079px 104.879px;" id="elni0kyulkt4" class="animable"></path><path d="M351.22,109.23a1.67,1.67,0,1,0,1.82-1.59A1.7,1.7,0,0,0,351.22,109.23Z" style="fill: rgb(38, 50, 56); transform-origin: 352.888px 109.304px;" id="elt49lpo905a" class="animable"></path><polygon points="360.79 107.18 359.38 119.28 353.37 116.5 360.79 107.18" style="fill: rgb(135, 76, 76); transform-origin: 357.08px 113.23px;" id="eldc5jp482b4m" class="animable"></polygon><path d="M361.79,150.45c2.19-1.16,4.64-4.42,6.54-1.64s3.22,6,4.78,5.6,6.91-4.78,9.09-8.77a18.49,18.49,0,0,0,1.95-7s-1.67-2.13-3.06-3.79c-1.55-1.83-1.79-2.31-3.12-2.49l-.5,4.57a6.93,6.93,0,0,1-3.11,4.38C370.46,143.73,364.89,144.66,361.79,150.45Z" style="fill: rgb(235, 235, 235); transform-origin: 372.97px 143.402px;" id="ela1y9n5gahnq" class="animable"></path><path d="M361.79,150.45c-1.18-1.23-4.73-4.91-6.82-4.45s-4.35,4.36-4.34,3.26,2.47-7.66,4.16-9.88,4.67-4.38,6-4.53l0,3.53a20.22,20.22,0,0,0-1.08,5C359.74,146.33,361.64,148.63,361.79,150.45Z" style="fill: rgb(235, 235, 235); transform-origin: 356.21px 142.65px;" id="elqhlw1n5v4vb" class="animable"></path></g><g id="freepik--Hand--inject-211" class="animable" style="transform-origin: 394.11px 146.442px;"><path d="M397,136.13a24.94,24.94,0,0,1-2.81-9.36c-.22-3.8-2.47-7.66-3.18-9.21s-2.45-4-3.69-6.19-1.61-2.84-3.84-3.66c-3.07-1.12-5.46-2.08-6.77-1.93s-1.42,1-.55,2.26,3.09,2,3.76,2.33,2.08,1.3,2.08,1.3l2.13,4.86a43.6,43.6,0,0,0-6.21.34c-1.08.35-2.38,2.72-2.21,4.18,0,0-2.05.9-1.67,2.83,0,0-1.38,1.24-.84,2.57a19.62,19.62,0,0,0,2.35,3.83c.51.64,2.88,1.21,2.88,1.21a22.11,22.11,0,0,0,2.93,5c1.47,1.58,2.61,1.7,4,4.69Z" style="fill: rgb(158, 103, 103); transform-origin: 385.037px 123.472px;" id="eljwagwy02vr" class="animable"></path><path d="M381.77,116.56c-1.08-.73-1.19-1.57-2.38-1.36s-1,1.57-1,1.57Z" style="fill: rgb(135, 76, 76); transform-origin: 380.074px 115.969px;" id="elvshjhswuiao" class="animable"></path><path d="M375.69,121.17a11.18,11.18,0,0,1,2.7-1.11c.89-.25,2.7-.53,2.7-.53a12.48,12.48,0,0,0-3.6.18,9.94,9.94,0,0,0-1.78.51,3,3,0,0,0,0,.83Z" style="fill: rgb(135, 76, 76); transform-origin: 378.386px 120.322px;" id="el68f2ahjzfj9" class="animable"></path><path d="M375.22,122.81a8.45,8.45,0,0,0-1.25.37,3.39,3.39,0,0,0,0,.83c.82-.8,3.48-1.36,3.48-1.36A10.48,10.48,0,0,0,375.22,122.81Z" style="fill: rgb(135, 76, 76); transform-origin: 375.697px 123.327px;" id="eld1cbd5o38xp" class="animable"></path><path d="M378.71,132.22a23.84,23.84,0,0,0-1.7-4.35,1.81,1.81,0,0,0-2.38-.68c-.4.42,1.22.65,1.65.95A15.8,15.8,0,0,1,378.71,132.22Z" style="fill: rgb(135, 76, 76); transform-origin: 376.639px 129.605px;" id="elzg9lnyey4o" class="animable"></path><path d="M385.47,116.65s-.67-1.45-1.92-3.79-1.2-2-2.73-2.64-4.41-1.69-5.05-2.79a4.43,4.43,0,0,0,.35.61c.85,1.26,3.09,2,3.76,2.33s2.08,1.3,2.08,1.3l2.19,5Z" style="fill: rgb(135, 76, 76); transform-origin: 380.62px 112.05px;" id="elzkgwrr9lz2" class="animable"></path><path d="M397,136.13c4.13,7.39,15.58,25.45,17.75,32.19C416.21,173,415,183,412,186.1s-9.4.41-13.93-5.35c-3.91-5-6-15.55-8-23.19s-4.68-16.33-4.68-16.33Z" style="fill: rgb(158, 103, 103); transform-origin: 400.379px 161.766px;" id="elr51pbsw2l9" class="animable"></path><path d="M397,136.13a34.61,34.61,0,0,1-2.27-5.74,18.6,18.6,0,0,1-.56-3,15.42,15.42,0,0,0-.47-3,28.11,28.11,0,0,0-2.3-5.7,44.22,44.22,0,0,0-3.09-5.33c-.55-.87-1.07-1.78-1.57-2.67a5.2,5.2,0,0,0-2-2.19,25.44,25.44,0,0,0-2.84-1.13c-1-.35-1.94-.71-2.92-1a4.3,4.3,0,0,0-2.88-.16c-.41.2-.37.71-.16,1.15a3.5,3.5,0,0,0,.85,1.19,9.64,9.64,0,0,0,2.63,1.47,16.36,16.36,0,0,1,2.69,1.58l0,0,0,0,2.11,4.86.1.23h-.25a54.17,54.17,0,0,0-5.56.21c-.95,0-1.54.79-2,1.56a4.8,4.8,0,0,0-.72,2.58v.09l-.08,0a3.31,3.31,0,0,0-1.29,1.08,2.16,2.16,0,0,0-.32,1.6l0,.07-.05,0a2.45,2.45,0,0,0-.89,2.22,11.68,11.68,0,0,0,1.19,2.3c.23.37.48.74.73,1.09s.47.75.85.93a10.32,10.32,0,0,0,2.44.89h0l0,.05c.4.92.83,1.83,1.32,2.71a12,12,0,0,0,1.7,2.46c.68.74,1.53,1.3,2.21,2.05a9.28,9.28,0,0,1,1.6,2.55,9.72,9.72,0,0,0-1.63-2.52c-.69-.73-1.55-1.27-2.25-2a11.87,11.87,0,0,1-1.76-2.46,29.81,29.81,0,0,1-1.36-2.71l.06.06a11.51,11.51,0,0,1-2.5-.9,3.14,3.14,0,0,1-.91-1c-.26-.36-.51-.73-.74-1.1a11,11,0,0,1-1.23-2.36,2.71,2.71,0,0,1,.94-2.47l0,.12a2.41,2.41,0,0,1,.35-1.79,3.62,3.62,0,0,1,1.39-1.18l-.08.14a5.07,5.07,0,0,1,.73-2.75,5.3,5.3,0,0,1,.87-1.14,1.94,1.94,0,0,1,.62-.42,3.89,3.89,0,0,1,.72-.16c1.87-.21,3.74-.21,5.61-.24l-.15.23-2.14-4.85.06.08a16.27,16.27,0,0,0-2.63-1.54,9.76,9.76,0,0,1-2.73-1.55,4,4,0,0,1-.93-1.31,1.87,1.87,0,0,1-.18-.83.93.93,0,0,1,.49-.75,2.59,2.59,0,0,1,1.61-.2A9.71,9.71,0,0,1,379,106c1,.3,2,.66,2.93,1a26.32,26.32,0,0,1,2.88,1.17,5.44,5.44,0,0,1,2.1,2.31c.51.9,1,1.79,1.55,2.67a43.76,43.76,0,0,1,3.08,5.36,28.79,28.79,0,0,1,2.27,5.75,15.24,15.24,0,0,1,.43,3.07,18.28,18.28,0,0,0,.52,3A33.52,33.52,0,0,0,397,136.13Z" style="fill: rgb(135, 76, 76); transform-origin: 384.926px 123.305px;" id="elax8p3n88cm" class="animable"></path></g></g><g id="freepik--Idea--inject-211" class="animable" style="transform-origin: 389.54px 82.8713px;"><g id="freepik--idea--inject-211" class="animable" style="transform-origin: 402.415px 71.1116px;"><g id="freepik--Light--inject-211" class="animable" style="transform-origin: 401.626px 75.5283px;"><path d="M396.09,88.91A2.2,2.2,0,1,1,395,86,2.2,2.2,0,0,1,396.09,88.91Z" style="fill: rgb(55, 71, 79); transform-origin: 394.086px 88.0013px;" id="elxdteekiod5a" class="animable"></path><path d="M391.64,87c-1-1.37-.41-2.61,1.26-2.77a5.84,5.84,0,0,1,4.8,2.2c1,1.37.4,2.61-1.27,2.76A5.81,5.81,0,0,1,391.64,87Z" style="fill: rgb(69, 90, 100); transform-origin: 394.669px 86.7103px;" id="elvmoohyw0hk" class="animable"></path><path d="M391.89,86.27c-1-1.41-.42-2.69,1.31-2.85a6,6,0,0,1,4.94,2.26c1,1.41.42,2.69-1.31,2.86A6,6,0,0,1,391.89,86.27Z" style="fill: rgb(55, 71, 79); transform-origin: 395.015px 85.9798px;" id="el6s48a522rvr" class="animable"></path><path d="M392.16,85.5c-1-1.46-.44-2.78,1.34-3a6.23,6.23,0,0,1,5.1,2.34c1,1.45.43,2.77-1.35,2.94A6.21,6.21,0,0,1,392.16,85.5Z" style="fill: rgb(69, 90, 100); transform-origin: 395.379px 85.141px;" id="el068p35epp9lh" class="animable"></path><path d="M392.43,84.69c-1.07-1.5-.45-2.85,1.39-3a6.4,6.4,0,0,1,5.25,2.4c1.06,1.5.44,2.86-1.39,3A6.41,6.41,0,0,1,392.43,84.69Z" style="fill: rgb(55, 71, 79); transform-origin: 395.747px 84.3899px;" id="elpgie6yfkfxn" class="animable"></path><path d="M392.74,83.86c-1.08-1.53-.45-2.91,1.42-3.09a6.51,6.51,0,0,1,5.36,2.45c1.09,1.53.45,2.92-1.42,3.09A6.51,6.51,0,0,1,392.74,83.86Z" style="fill: rgb(69, 90, 100); transform-origin: 396.132px 83.54px;" id="el2ge6c4i7rhp" class="animable"></path><path d="M406.08,61.8A10.48,10.48,0,0,0,392.19,67c-3.45,7.56,2.21,11.67.82,14.72a1.78,1.78,0,0,0,.34,1.78A5.67,5.67,0,0,0,398,85.6a1.8,1.8,0,0,0,1.58-.91h0c1.39-3,8.21-1.44,11.66-9A10.47,10.47,0,0,0,406.08,61.8Z" style="fill: #DF2639; transform-origin: 401.626px 73.2301px;" id="elaysggipqy5" class="animable"></path><g id="el4ls8mmz9oqa"><g style="opacity: 0.6; transform-origin: 401.626px 73.2301px;" class="animable" id="elau9bcda6rw6"><path d="M406.08,61.8A10.48,10.48,0,0,0,392.19,67c-3.45,7.56,2.21,11.67.82,14.72a1.78,1.78,0,0,0,.34,1.78A5.67,5.67,0,0,0,398,85.6a1.8,1.8,0,0,0,1.58-.91h0c1.39-3,8.21-1.44,11.66-9A10.47,10.47,0,0,0,406.08,61.8Z" style="fill: rgb(255, 255, 255); transform-origin: 401.626px 73.2301px;" id="elnn9jo7t2sn" class="animable"></path></g></g><path d="M394.12,83.32c-.71-1-.3-1.9.92-2a4.27,4.27,0,0,1,3.5,1.6c.71,1,.29,1.9-.93,2A4.25,4.25,0,0,1,394.12,83.32Z" style="fill: #DF2639; transform-origin: 396.329px 83.12px;" id="eljh0yigk94q" class="animable"></path><path d="M397.71,83.46a.36.36,0,0,1-.18-.47,25.15,25.15,0,0,1,3.16-5.14,12.61,12.61,0,0,1,1.16-1.29,5.13,5.13,0,0,1-.64-.78,6.31,6.31,0,0,1-.78-1.65,5.91,5.91,0,0,1-1.74.49,5.09,5.09,0,0,1-1,0,13.28,13.28,0,0,1-.21,1.73,25.42,25.42,0,0,1-1.83,5.74.36.36,0,0,1-.47.17.37.37,0,0,1-.17-.48,24.61,24.61,0,0,0,1.77-5.57,12.85,12.85,0,0,0,.21-1.72,2.22,2.22,0,0,1-1.56-1.36,1.14,1.14,0,0,1,.47-1.4.93.93,0,0,1,1.05,0,2.68,2.68,0,0,1,.75,2.13,4.07,4.07,0,0,0,.92,0,5.84,5.84,0,0,0,1.68-.49,2.6,2.6,0,0,1,.36-2,1,1,0,0,1,1.73.79,2.6,2.6,0,0,1-1.3,1.6,5.44,5.44,0,0,0,.73,1.59,3.88,3.88,0,0,0,.59.7,2.73,2.73,0,0,1,2.11-.82.94.94,0,0,1,.71.77,1.15,1.15,0,0,1-.75,1.27,2.25,2.25,0,0,1-2-.29,12.18,12.18,0,0,0-1.17,1.29,25.54,25.54,0,0,0-3.06,5,.36.36,0,0,1-.47.19Zm-1.24-11.11a.24.24,0,0,0-.24,0,.46.46,0,0,0-.15.56,1.44,1.44,0,0,0,.88.82c-.06-.79-.25-1.24-.45-1.38ZM403,76.52a1.46,1.46,0,0,0,1.2.13c.09,0,.38-.19.32-.47s-.11-.21-.18-.23A2,2,0,0,0,403,76.52ZM401.5,71.8a.22.22,0,0,0-.32.06,1.69,1.69,0,0,0-.24,1.17,1.71,1.71,0,0,0,.73-.94A.23.23,0,0,0,401.5,71.8Z" style="fill: rgb(255, 255, 255); transform-origin: 400.112px 77.2672px;" id="eli1v796q4mwk" class="animable"></path></g><path d="M407.8,58.2l-.18-.05a.69.69,0,0,1-.34-.91L408.74,54a.68.68,0,0,1,1.25.56l-1.47,3.25A.67.67,0,0,1,407.8,58.2Z" style="fill: rgb(224, 224, 224); transform-origin: 408.634px 55.9028px;" id="ela055ahmkihi" class="animable"></path><path d="M400,56.94a.69.69,0,0,1-.58-.61l-.36-3.55a.68.68,0,1,1,1.36-.14l.36,3.55a.68.68,0,0,1-.61.75A.48.48,0,0,1,400,56.94Z" style="fill: rgb(224, 224, 224); transform-origin: 399.92px 54.4847px;" id="eliix5ie7bz99" class="animable"></path><path d="M392.65,59.73a.71.71,0,0,1-.45-.27l-2.08-2.9a.67.67,0,0,1,.15-1,.7.7,0,0,1,1,.15l2.08,2.9a.68.68,0,0,1-.66,1.07Z" style="fill: rgb(224, 224, 224); transform-origin: 391.719px 57.5719px;" id="elry7v7x6nqcs" class="animable"></path><path d="M387.67,65.84a.64.64,0,0,1-.18-.06l-3.25-1.46a.68.68,0,0,1,.56-1.25l3.26,1.47a.69.69,0,0,1-.39,1.3Z" style="fill: rgb(224, 224, 224); transform-origin: 386.135px 64.4272px;" id="elqudu6rrjhp" class="animable"></path><path d="M412.54,87.32a.65.65,0,0,1-.45-.27L410,84.15a.68.68,0,0,1,.16-1,.68.68,0,0,1,.95.15l2.09,2.9a.68.68,0,0,1-.16,1A.65.65,0,0,1,412.54,87.32Z" style="fill: rgb(224, 224, 224); transform-origin: 411.6px 85.1747px;" id="elrv96fnf5bj9" class="animable"></path><path d="M418.69,79.79l-.18-.05-3.25-1.47a.67.67,0,0,1-.34-.9.68.68,0,0,1,.9-.35l3.25,1.47a.68.68,0,0,1,.35.9A.7.7,0,0,1,418.69,79.79Z" style="fill: rgb(224, 224, 224); transform-origin: 417.167px 78.3788px;" id="elkmnn58r5vmj" class="animable"></path><path d="M416.69,70.55a.69.69,0,0,1,0-1.36l3.55-.36a.68.68,0,0,1,.75.61.68.68,0,0,1-.61.75l-3.55.36A.54.54,0,0,1,416.69,70.55Z" style="fill: rgb(224, 224, 224); transform-origin: 418.555px 69.6903px;" id="elxyiai5q2vu8" class="animable"></path><path d="M413.9,63.18a.69.69,0,0,1-.3-1.23l2.9-2.09a.68.68,0,0,1,.95.16.67.67,0,0,1-.15.95l-2.89,2.09A.69.69,0,0,1,413.9,63.18Z" style="fill: rgb(224, 224, 224); transform-origin: 415.455px 61.461px;" id="elsafmlves6pb" class="animable"></path></g><g id="freepik--Shine--inject-211" class="animable" style="transform-origin: 411.219px 105.203px;"><path d="M403.52,103.8a.46.46,0,0,1-.22-.58l.17-.41a2.31,2.31,0,0,0-1-2.89l-.38-.23a.47.47,0,0,1-.17-.6.45.45,0,0,1,.58-.22L403,99h0a2.32,2.32,0,0,0,2.88-1l.23-.38a.45.45,0,0,1,.6-.17h0a.45.45,0,0,1,.22.58l-.17.41a2.33,2.33,0,0,0,.95,2.89l.38.23a.46.46,0,0,1-.41.82l-.41-.17a2.32,2.32,0,0,0-2.89,1l-.23.38a.46.46,0,0,1-.6.17Zm.52-3.67a3.28,3.28,0,0,1,.53,1.6,3.31,3.31,0,0,1,1.59-.53,3.19,3.19,0,0,1-.52-1.59A3.26,3.26,0,0,1,404,100.13Z" style="fill: #DF2639; transform-origin: 405.092px 100.603px;" id="el6u58lrs6ft" class="animable"></path><path d="M416.3,102.25a2.94,2.94,0,1,1,3.95-1.3A2.94,2.94,0,0,1,416.3,102.25Zm2.24-4.43a2,2,0,1,0,.89,2.72A2,2,0,0,0,418.54,97.82Z" style="fill: #DF2639; transform-origin: 417.625px 99.6256px;" id="el1fm5frdxd1r" class="animable"></path><path d="M414.83,110.59a.45.45,0,0,1-.2-.62l.69-1.36a.45.45,0,1,1,.81.41l-.69,1.37A.46.46,0,0,1,414.83,110.59Z" style="fill: #DF2639; transform-origin: 415.377px 109.499px;" id="elv000eyw1t0j" class="animable"></path><path d="M413.6,111l-1.37-.69a.46.46,0,0,1-.2-.61.45.45,0,0,1,.62-.2l1.36.69a.45.45,0,1,1-.41.81Z" style="fill: #DF2639; transform-origin: 413.122px 110.248px;" id="elh0ggsbd9tq8" class="animable"></path><path d="M413.27,113.67a.47.47,0,0,1-.2-.62l.69-1.36a.47.47,0,0,1,.62-.21.47.47,0,0,1,.2.62l-.69,1.37A.46.46,0,0,1,413.27,113.67Z" style="fill: #DF2639; transform-origin: 413.825px 112.578px;" id="eli10uq3oydan" class="animable"></path><path d="M416.68,112.55l-1.37-.69a.46.46,0,0,1,.42-.82l1.36.69a.47.47,0,0,1,.21.62A.47.47,0,0,1,416.68,112.55Z" style="fill: #DF2639; transform-origin: 416.203px 111.794px;" id="elub7sp662u7j" class="animable"></path></g><g id="freepik--shine--inject-211" class="animable" style="transform-origin: 367.823px 64.8104px;"><path d="M375.34,62.28a.45.45,0,0,1-.57-.25l-.18-.41a2.34,2.34,0,0,0-2.74-1.33l-.43.12a.46.46,0,0,1-.3-.87l.41-.17h0a2.34,2.34,0,0,0,1.33-2.74l-.12-.43a.46.46,0,0,1,.87-.3l.17.41a2.33,2.33,0,0,0,2.74,1.32l.43-.11a.46.46,0,0,1,.3.87l-.41.17a2.33,2.33,0,0,0-1.32,2.74l.11.43A.47.47,0,0,1,375.34,62.28Zm-2.28-2.93a3.28,3.28,0,0,1,1.52.74,3.1,3.1,0,0,1,.73-1.51,3.2,3.2,0,0,1-1.51-.74A3.2,3.2,0,0,1,373.06,59.35Z" style="fill: #DF2639; transform-origin: 374.185px 58.9487px;" id="el3hk1lb7lcbb" class="animable"></path><path d="M373.5,73.87a2.94,2.94,0,1,1,1.82-3.74A2.94,2.94,0,0,1,373.5,73.87Zm-1.63-4.69A2,2,0,1,0,373.2,73a2,2,0,1,0-1.33-3.82Z" style="fill: #DF2639; transform-origin: 372.541px 71.0907px;" id="elscytdr4bgcn" class="animable"></path><path d="M360.71,64.88a.46.46,0,0,1-.59-.28l-.5-1.45a.46.46,0,0,1,.28-.58.47.47,0,0,1,.59.28l.5,1.45A.46.46,0,0,1,360.71,64.88Z" style="fill: #DF2639; transform-origin: 360.305px 63.7263px;" id="el98kmn7dclh9" class="animable"></path><path d="M360.14,66.05l-1.45.5a.45.45,0,0,1-.58-.28.47.47,0,0,1,.28-.59l1.45-.5a.46.46,0,0,1,.58.28A.46.46,0,0,1,360.14,66.05Z" style="fill: #DF2639; transform-origin: 359.266px 65.8664px;" id="el7479fy7rj2s" class="animable"></path><path d="M361.84,68.14a.46.46,0,0,1-.59-.28l-.5-1.44a.46.46,0,1,1,.87-.31l.5,1.45A.45.45,0,0,1,361.84,68.14Z" style="fill: #DF2639; transform-origin: 361.435px 66.9852px;" id="elurjyocyi3f" class="animable"></path><path d="M363.4,64.92l-1.45.5a.46.46,0,0,1-.58-.28.47.47,0,0,1,.28-.59l1.45-.5a.45.45,0,0,1,.58.28A.46.46,0,0,1,363.4,64.92Z" style="fill: #DF2639; transform-origin: 362.526px 64.7336px;" id="el3aag3v5p1vo" class="animable"></path></g></g></g><defs>     <filter id="active" height="200%">         <feMorphology in="SourceAlpha" result="DILATED" operator="dilate" radius="2"></feMorphology>                <feFlood flood-color="#32DFEC" flood-opacity="1" result="PINK"></feFlood>        <feComposite in="PINK" in2="DILATED" operator="in" result="OUTLINE"></feComposite>        <feMerge>            <feMergeNode in="OUTLINE"></feMergeNode>            <feMergeNode in="SourceGraphic"></feMergeNode>        </feMerge>    </filter>    <filter id="hover" height="200%">        <feMorphology in="SourceAlpha" result="DILATED" operator="dilate" radius="2"></feMorphology>                <feFlood flood-color="#ff0000" flood-opacity="0.5" result="PINK"></feFlood>        <feComposite in="PINK" in2="DILATED" operator="in" result="OUTLINE"></feComposite>        <feMerge>            <feMergeNode in="OUTLINE"></feMergeNode>            <feMergeNode in="SourceGraphic"></feMergeNode>        </feMerge>            <feColorMatrix type="matrix" values="0   0   0   0   0                0   1   0   0   0                0   0   0   0   0                0   0   0   1   0 "></feColorMatrix>    </filter></defs></svg>